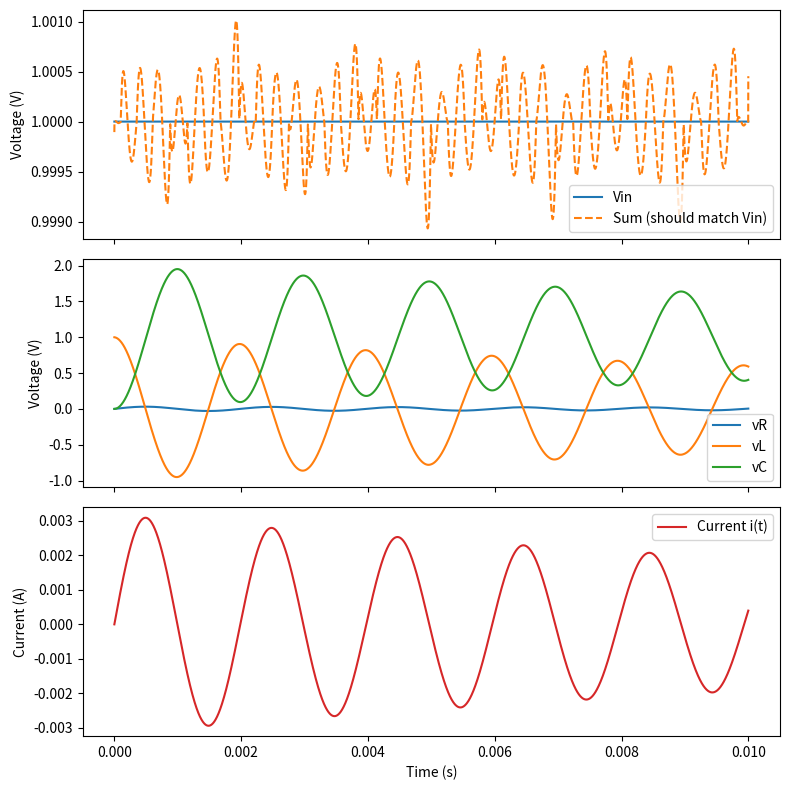

Source code (Python):
# Generic RLC circuit solver and plotter
# Usage: run this script or import functions `solve_rlc` / `plot_rlc_response`

import argparse
from typing import Callable, Tuple

import numpy as np
from scipy.integrate import solve_ivp
import matplotlib.pyplot as plt


def rlc_ode(t: float, y: np.ndarray, R: float, L: float, C: float, Vin: Callable[[float], float]):
	"""
	State equations for a series RLC circuit.
	y[0] = q (charge), y[1] = i (current)
	dq/dt = i
	di/dt = (Vin(t) - R*i - q/C) / L
	"""
	q, i = y
	dqdt = i
	didt = (Vin(t) - R * i - q / C) / L
	return [dqdt, didt]


def solve_rlc(R: float, L: float, C: float, Vin: Callable[[float], float],
			  t_span: Tuple[float, float], y0=(0.0, 0.0), t_eval=None):
	"""Solve the series RLC ODE.

	Returns the solution object from `scipy.integrate.solve_ivp`.
	"""
	if t_eval is None:
		t_eval = np.linspace(t_span[0], t_span[1], 2000)

	sol = solve_ivp(rlc_ode, t_span, y0, t_eval=t_eval, args=(R, L, C, Vin), rtol=1e-8)
	return sol


def default_vin_step(amplitude=1.0, t0=0.0):
	return lambda t: amplitude if t >= t0 else 0.0


def default_vin_sine(amplitude=1.0, freq=50.0, phase=0.0):
	return lambda t: amplitude * np.sin(2 * np.pi * freq * t + phase)


def plot_rlc_response(sol, R: float, L: float, C: float, Vin_func: Callable[[float], float],
					  save_path: str = None, show: bool = True):
	t = sol.t
	q = sol.y[0]
	i = sol.y[1]

	# Component voltages
	vR = R * i
	vL = L * np.gradient(i, t)
	vC = q / C

	fig, axs = plt.subplots(3, 1, figsize=(8, 8), sharex=True)
	axs[0].plot(t, [Vin_func(tt) for tt in t], label='Vin')
	axs[0].plot(t, vR + vL + vC, '--', label='Sum (should match Vin)')
	axs[0].set_ylabel('Voltage (V)')
	axs[0].legend()

	axs[1].plot(t, vR, label='vR')
	axs[1].plot(t, vL, label='vL')
	axs[1].plot(t, vC, label='vC')
	axs[1].set_ylabel('Voltage (V)')
	axs[1].legend()

	axs[2].plot(t, i, color='C3', label='Current i(t)')
	axs[2].set_xlabel('Time (s)')
	axs[2].set_ylabel('Current (A)')
	axs[2].legend()

	fig.tight_layout()
	if save_path:
		fig.savefig(save_path, dpi=150)
		print(f'Saved plot to {save_path}')
	if show:
		plt.show()
	plt.close(fig)


def parse_args():
	p = argparse.ArgumentParser(description='Generic series RLC solver and plotter')
	p.add_argument('--R', type=float, default=10.0, help='Resistance in ohms')
	p.add_argument('--L', type=float, default=0.1, help='Inductance in henrys')
	p.add_argument('--C', type=float, default=1e-6, help='Capacitance in farads')
	p.add_argument('--input', choices=['step', 'sine'], default='step', help='Input type')
	p.add_argument('--amp', type=float, default=1.0, help='Input amplitude')
	p.add_argument('--freq', type=float, default=1000.0, help='Sine frequency (Hz)')
	p.add_argument('--duration', type=float, default=0.01, help='Simulation duration (s)')
	p.add_argument('--save', type=str, default='rlc_response.png', help='Path to save the plot')
	return p.parse_args()


def main():
	args = parse_args()

	R, L, C = args.R, args.L, args.C

	if args.input == 'step':
		Vin = default_vin_step(amplitude=args.amp, t0=0.0)
	else:
		Vin = default_vin_sine(amplitude=args.amp, freq=args.freq)

	t_span = (0.0, args.duration)
	t_eval = np.linspace(t_span[0], t_span[1], 5000)

	sol = solve_rlc(R, L, C, Vin, t_span, y0=(0.0, 0.0), t_eval=t_eval)

	plot_rlc_response(sol, R, L, C, Vin, save_path=args.save, show=True)


if __name__ == '__main__':
	main()
